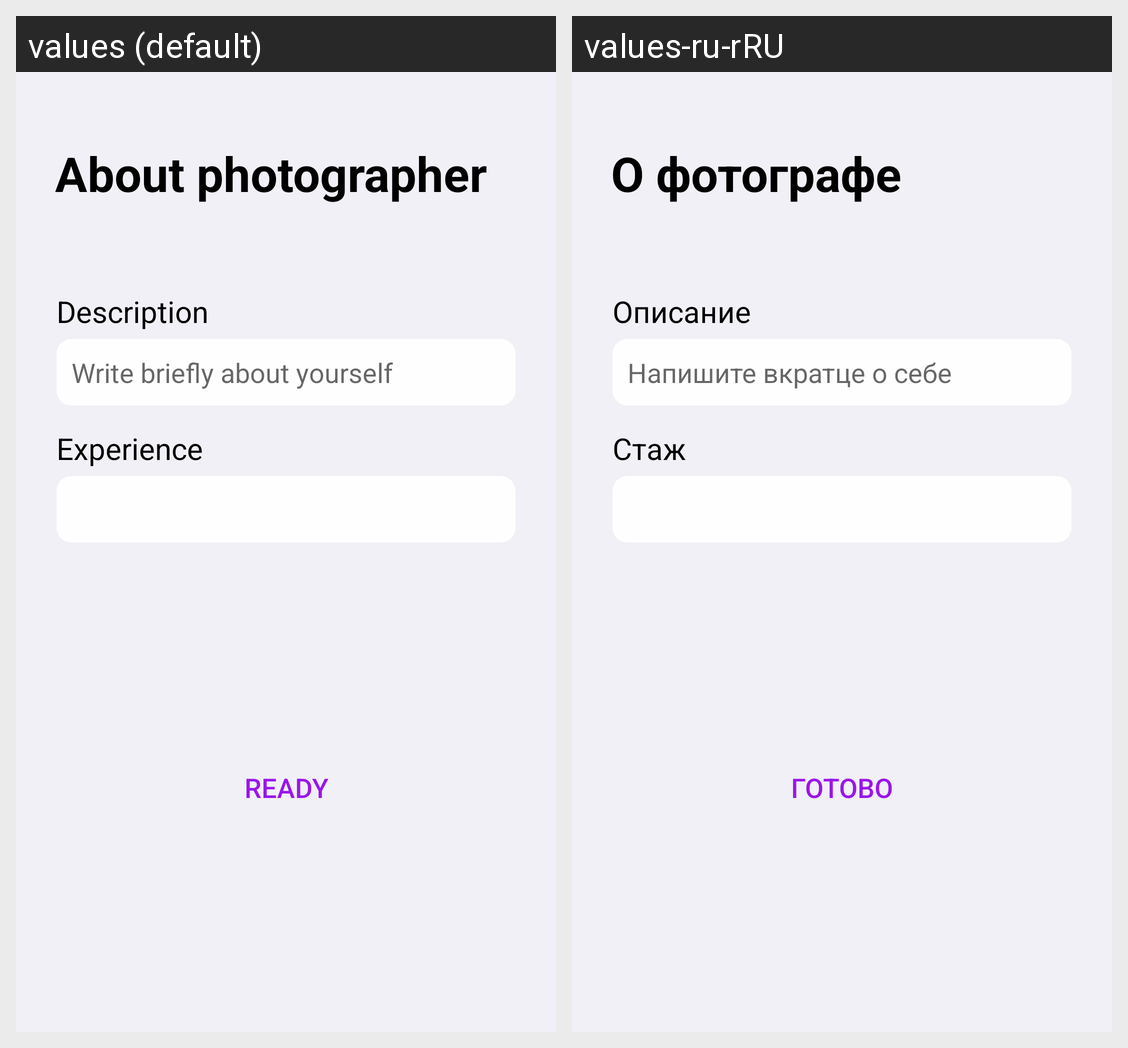

For this localized Android screen grid, give each drawn string resource with its value in every locale shown.
Android screen res/layout/fragment_about_photographer_from_client.xml rendered under 2 locales, left to right: values (default), values-ru-rRU. Device: Nexus 5 (rendered at 1080×1920; each locale shown at half size, 540×960, under a caption strip naming it); theme Theme.PictureSnap.
Strings drawn on this screen, with the default value and each locale's value (text and hints the layout hard-codes, and strings that could not be matched under every locale, appear in the picture but are not listed):

about_photographer
  values: About photographer
  values-ru-rRU: О фотографе

description
  values: Description
  values-ru-rRU: Описание

write_about_you
  values: Write briefly about yourself
  values-ru-rRU: Напишите вкратце о себе

experience
  values: Experience
  values-ru-rRU: Стаж

ready
  values: Ready
  values-ru-rRU: Готово
